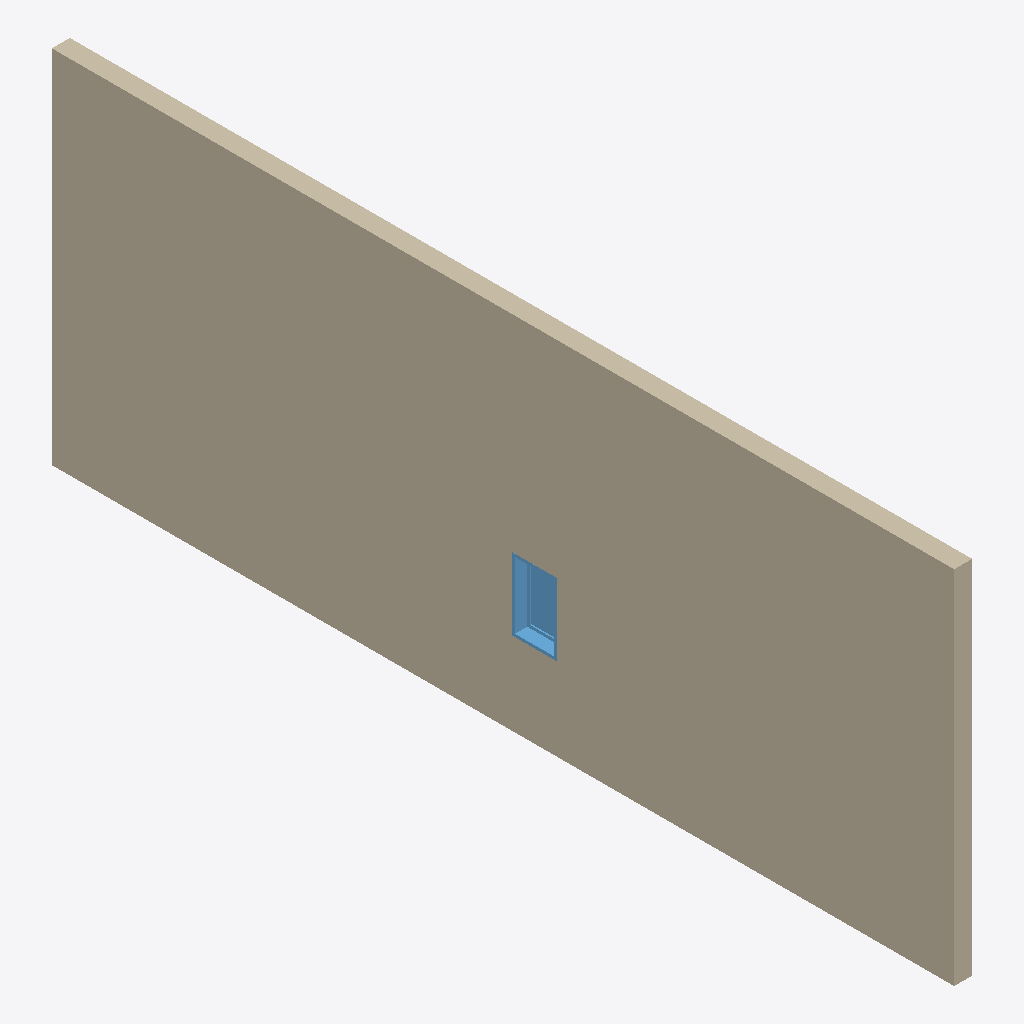
Isometric view of an IFC building model (IFC-SPF (STEP), schema IFC2X3, length unit millimetre), seen from the south-west, elements coloured by IFC class: 1 wall (beige), 1 window (light blue).
Extent 0.2 m × 10.0 m × 4.0 m (x, y, z). Storeys (1): 标高 1 at 0.00 m. Elements (2): 1 IfcWallStandardCase, 1 IfcWindow.

HEADER;
FILE_DESCRIPTION(('ViewDefinition [CoordinationView]'),'2;1');
FILE_NAME('0001','2016-08-23T08:48:28',(''),(''),'The EXPRESS Data Manager Version 5.01.0100.02.64','20130308_1515(x64) - Exporter 2014.0.2013.0308 -','');
FILE_SCHEMA(('IFC2X3'));
ENDSEC;
DATA;
#79=IFCPROJECT('0HldU0qvf6Pu3O_2ODFvuT',#41,'0001',$,$,'项目名称','项目状态',(#68,#76),#63);
#477=IFCSITE('0HldU0qvf6Pu3O_2ODFvuV',#41,'Default',$,'',#476,$,$,.ELEMENT.,(42,21,30,344238),(-71,-3,-35,-194702),0.0,$,$);
#89=IFCBUILDING('0HldU0qvf6Pu3O_2ODFvuS',#41,'',$,$,#32,$,'',.ELEMENT.,$,$,#85);
#98=IFCBUILDINGSTOREY('0HldU0qvf6Pu3O_2Rom63Q',#41,'标高 1',$,$,#96,$,'标高 1',.ELEMENT.,0.0);
#140=IFCWALLSTANDARDCASE('3RmrTCKbP98geuPayuYFux',#41,'基本墙:常规 - 200mm:180690',$,'基本墙:常规 - 200mm:398',#109,#136,'180690');
#408=IFCWINDOW('3RmrTCKbP98geuPayuYFtF',#41,'M_固定:0406 x 0610 mm:180774',$,'0406 x 0610 mm',#406,#399,'180774',799.999999999998,500.000000000001);
ENDSEC;
